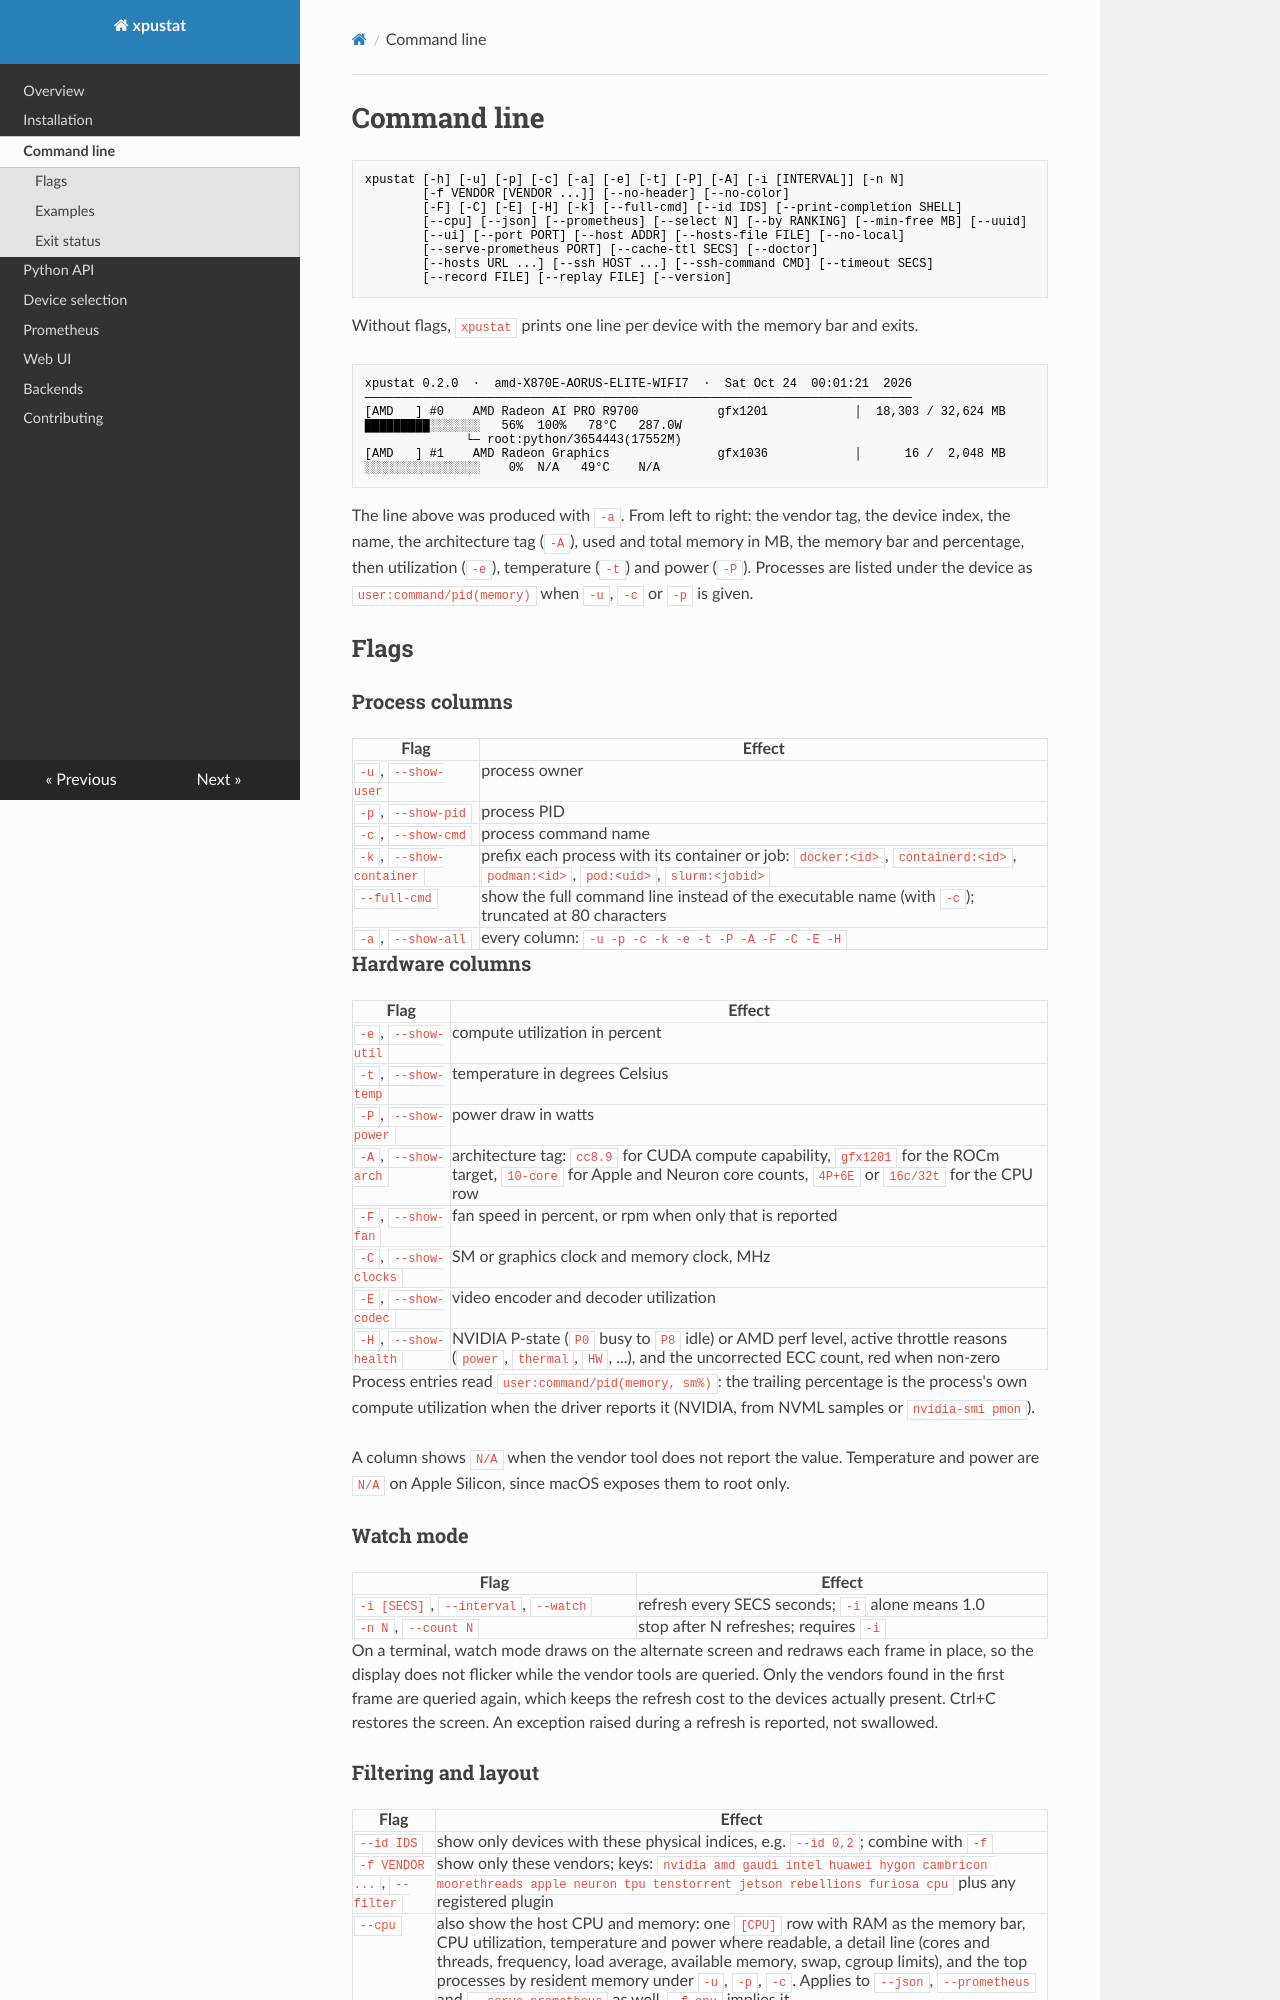

repository: Bekhouche/xpustat · page: cli/index.html · generator: mkdocs

# Command line

```
xpustat [-h] [-u] [-p] [-c] [-a] [-e] [-t] [-P] [-A] [-i [INTERVAL]] [-n N]
        [-f VENDOR [VENDOR ...]] [--no-header] [--no-color]
        [-F] [-C] [-E] [-H] [-k] [--full-cmd] [--id IDS] [--print-completion SHELL]
        [--cpu] [--json] [--prometheus] [--select N] [--by RANKING] [--min-free MB] [--uuid]
        [--ui] [--port PORT] [--host ADDR] [--hosts-file FILE] [--no-local]
        [--serve-prometheus PORT] [--cache-ttl SECS] [--doctor]
        [--hosts URL ...] [--ssh HOST ...] [--ssh-command CMD] [--timeout SECS]
        [--record FILE] [--replay FILE] [--version]
```

Without flags, `xpustat` prints one line per device with the memory bar and exits.

```
xpustat 0.2.0  ·  amd-X870E-AORUS-ELITE-WIFI7  ·  Sat Oct 24  00:01:21  2026
────────────────────────────────────────────────────────────────────────────
[AMD   ] #0    AMD Radeon AI PRO R9700           gfx1201            │  18,303 / 32,624 MB  █████████░░░░░░░   56%  100%   78°C   287.0W
              └─ root:python/3654443(17552M)
[AMD   ] #1    AMD Radeon Graphics               gfx1036            │      16 /  2,048 MB  ░░░░░░░░░░░░░░░░    0%  N/A   49°C    N/A
```

The line above was produced with `-a`. From left to right: the vendor tag, the device index, the name, the architecture tag (`-A`), used and total memory in MB, the memory bar and percentage, then utilization (`-e`), temperature (`-t`) and power (`-P`). Processes are listed under the device as `user:command/pid(memory)` when `-u`, `-c` or `-p` is given.

## Flags

### Process columns

| Flag | Effect |
|---|---|
| `-u`, `--show-user` | process owner |
| `-p`, `--show-pid` | process PID |
| `-c`, `--show-cmd` | process command name |
| `-k`, `--show-container` | prefix each process with its container or job: `docker:<id>`, `containerd:<id>`, `podman:<id>`, `pod:<uid>`, `slurm:<jobid>` |
| `--full-cmd` | show the full command line instead of the executable name (with `-c`); truncated at 80 characters |
| `-a`, `--show-all` | every column: `-u -p -c -k -e -t -P -A -F -C -E -H` |

### Hardware columns

| Flag | Effect |
|---|---|
| `-e`, `--show-util` | compute utilization in percent |
| `-t`, `--show-temp` | temperature in degrees Celsius |
| `-P`, `--show-power` | power draw in watts |
| `-A`, `--show-arch` | architecture tag: `cc8.9` for CUDA compute capability, `gfx1201` for the ROCm target, `10-core` for Apple and Neuron core counts, `4P+6E` or `16c/32t` for the CPU row |
| `-F`, `--show-fan` | fan speed in percent, or rpm when only that is reported |
| `-C`, `--show-clocks` | SM or graphics clock and memory clock, MHz |
| `-E`, `--show-codec` | video encoder and decoder utilization |
| `-H`, `--show-health` | NVIDIA P-state (`P0` busy to `P8` idle) or AMD perf level, active throttle reasons (`power`, `thermal`, `HW`, ...), and the uncorrected ECC count, red when non-zero |

Process entries read `user:command/pid(memory, sm%)`: the trailing percentage is the process's own compute utilization when the driver reports it (NVIDIA, from NVML samples or `nvidia-smi pmon`).

A column shows `N/A` when the vendor tool does not report the value. Temperature and power are `N/A` on Apple Silicon, since macOS exposes them to root only.

### Watch mode

| Flag | Effect |
|---|---|
| `-i [SECS]`, `--interval`, `--watch` | refresh every SECS seconds; `-i` alone means 1.0 |
| `-n N`, `--count N` | stop after N refreshes; requires `-i` |

On a terminal, watch mode draws on the alternate screen and redraws each frame in place, so the display does not flicker while the vendor tools are queried. Only the vendors found in the first frame are queried again, which keeps the refresh cost to the devices actually present. Ctrl+C restores the screen. An exception raised during a refresh is reported, not swallowed.
